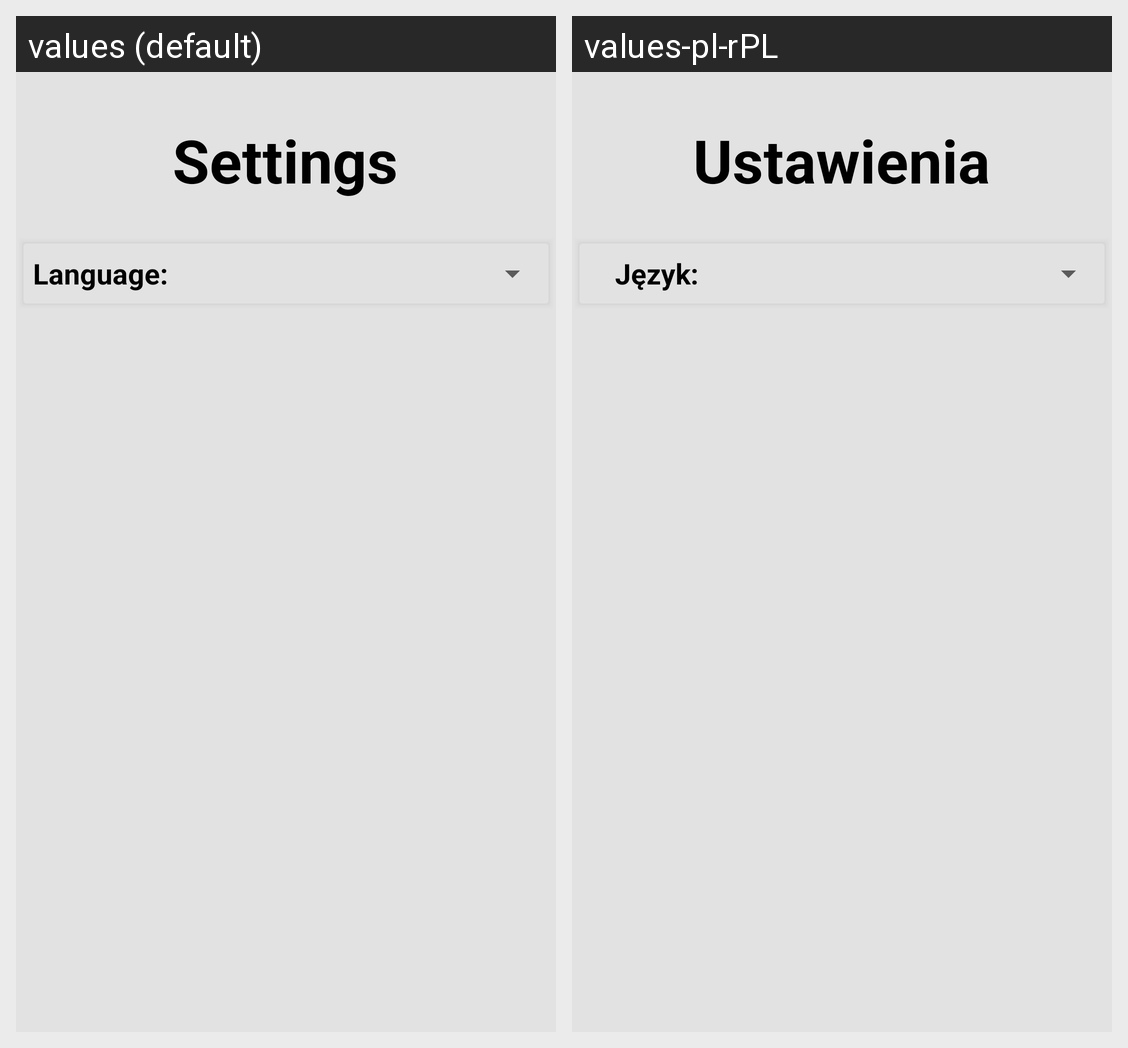

The Android screen above is rendered under two locales of the same app. Produce the string resources it draws, with the default and per-locale values.
Android screen res/layout/fragment_settings.xml rendered under 2 locales, left to right: values (default), values-pl-rPL. Device: Nexus 5 (rendered at 1080×1920; each locale shown at half size, 540×960, under a caption strip naming it); theme AppTheme.
Strings drawn on this screen, with the default value and each locale's value (text and hints the layout hard-codes, and strings that could not be matched under every locale, appear in the picture but are not listed):

settings
  values: Settings
  values-pl-rPL: Ustawienia

language
  values: Language:
  values-pl-rPL: Język:
